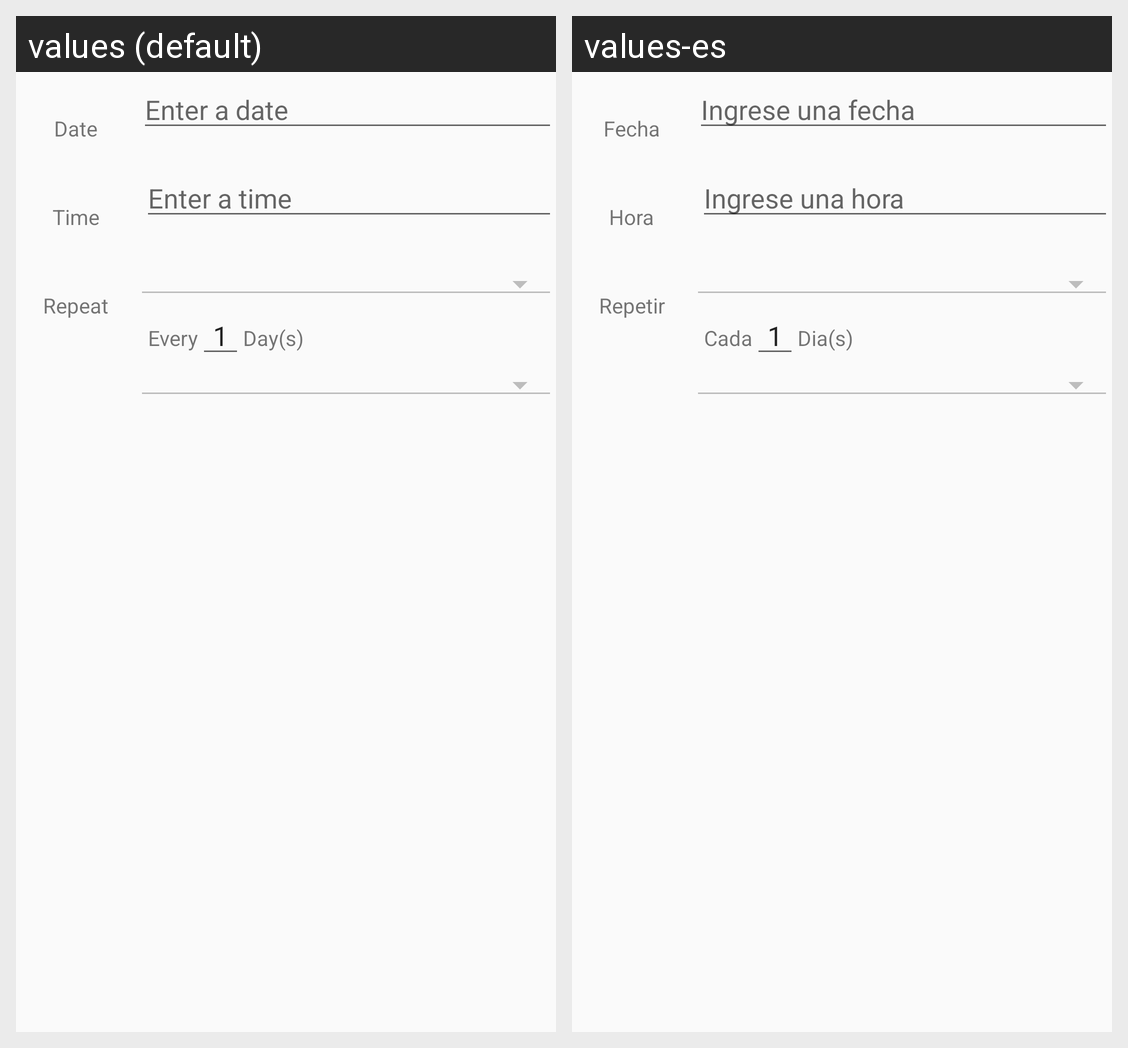

Translations of the strings shown on this Android screen, per locale in the grid:
Android screen res/layout/fragment_edit_repeating_reminder.xml rendered under 2 locales, left to right: values (default), values-es. Device: Nexus 5 (rendered at 1080×1920; each locale shown at half size, 540×960, under a caption strip naming it); theme AppTheme.
Strings drawn on this screen, with the default value and each locale's value (text and hints the layout hard-codes, and strings that could not be matched under every locale, appear in the picture but are not listed):

fragment_edit_repeating_reminder_date_title
  values: Date
  values-es: Fecha

fragment_edit_repeating_reminder_date_hint
  values: Enter a date
  values-es: Ingrese una fecha

fragment_edit_repeating_reminder_time_title
  values: Time
  values-es: Hora

fragment_edit_repeating_reminder_time_hint
  values: Enter a time
  values-es: Ingrese una hora

fragment_edit_repeating_reminder_repeat_title
  values: Repeat
  values-es: Repetir

fragment_edit_repeating_reminder_repeat_interval_every
  values: Every
  values-es: Cada

fragment_edit_repeating_reminder_repeat_interval_days
  values: Day(s)
  values-es: Dia(s)
